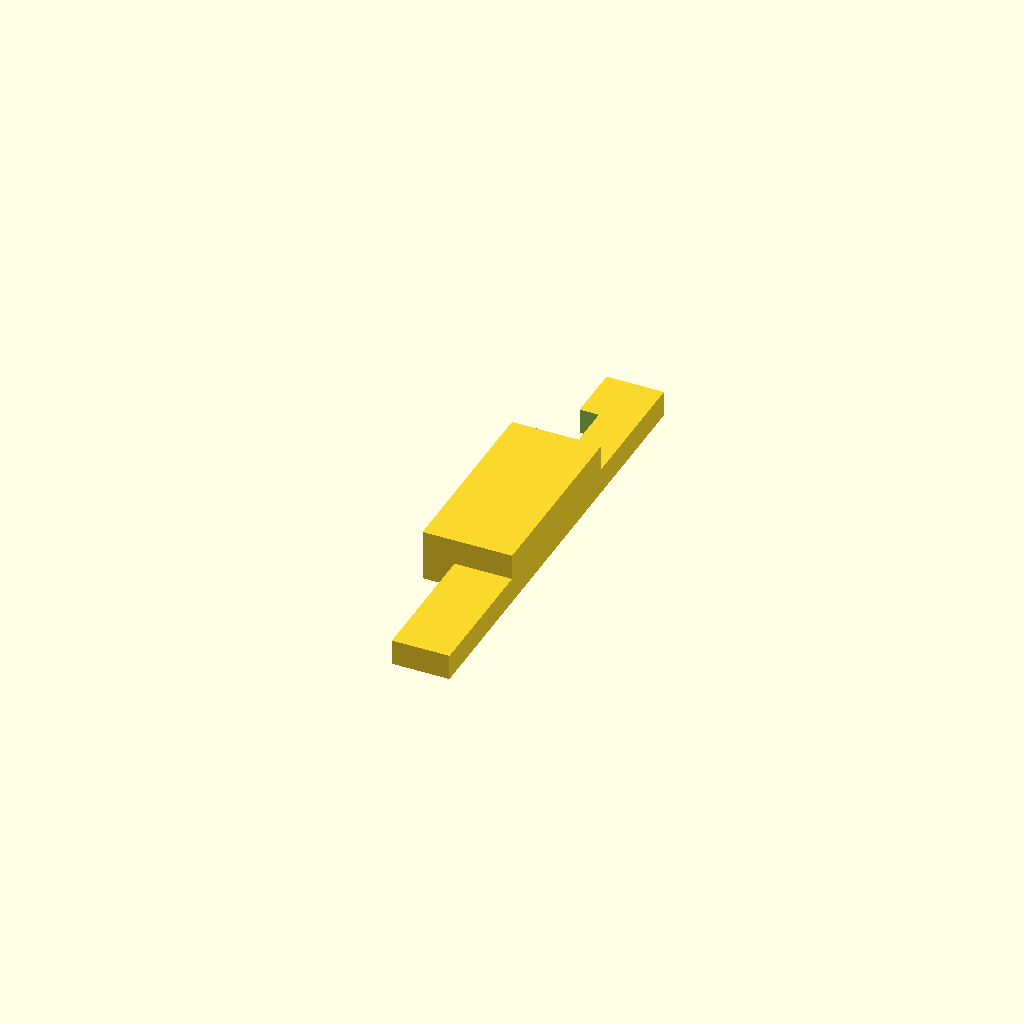
Cell 1: rendered with the file's own defaults.
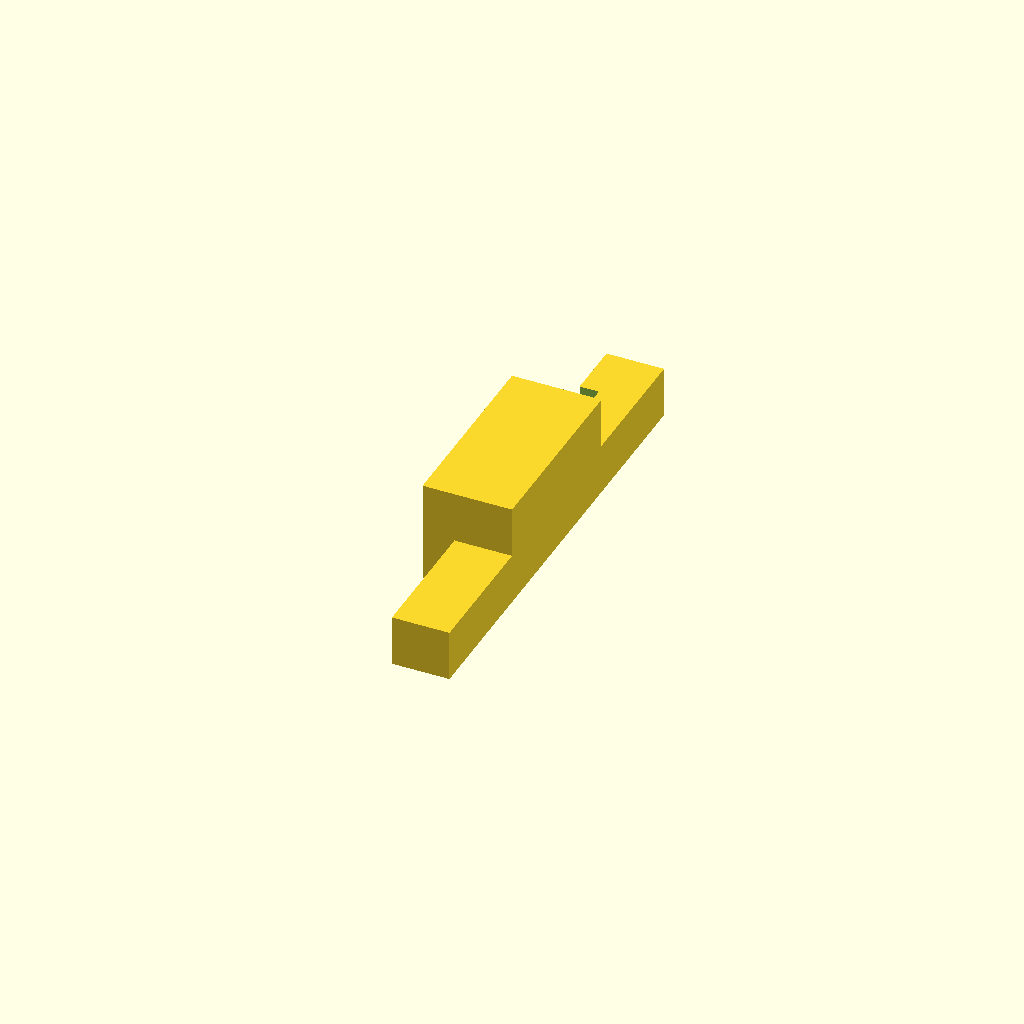
Cell 2: ts = 4 (everything else at default).
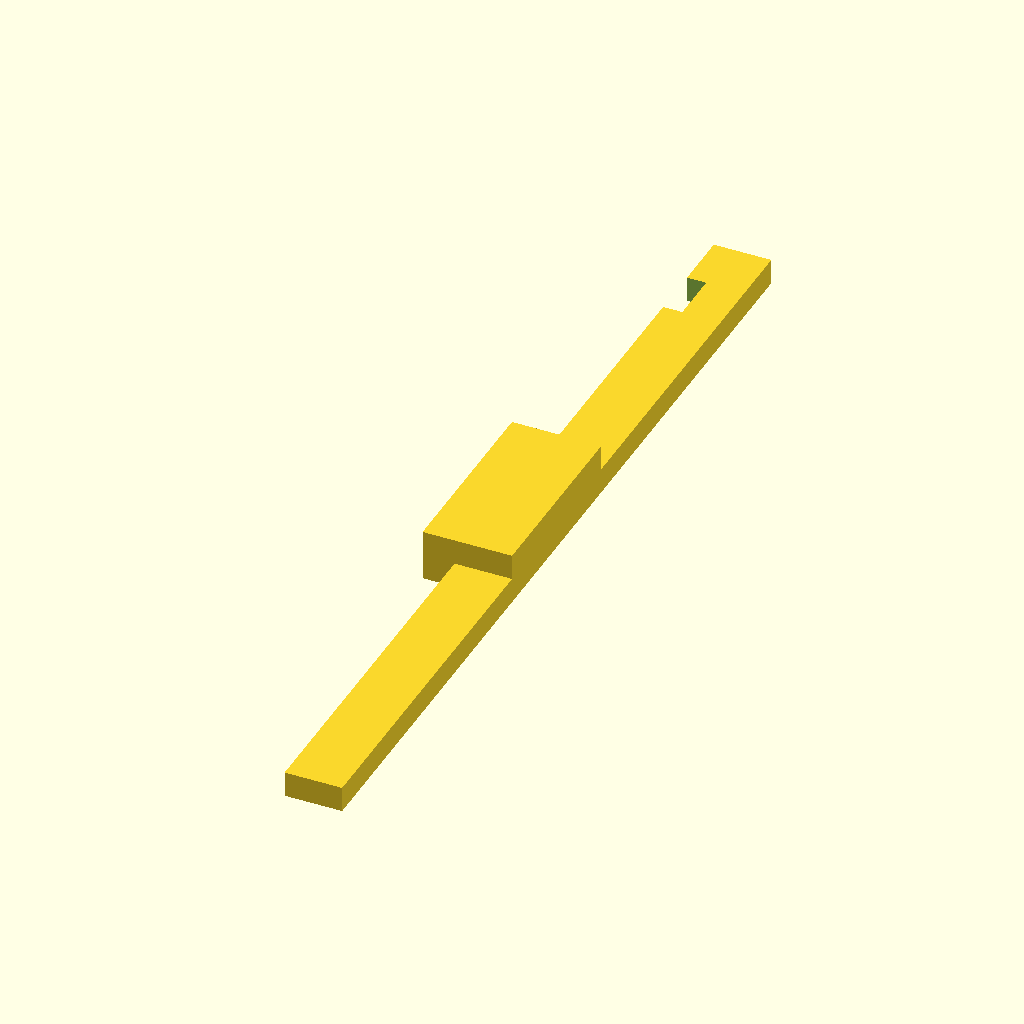
Cell 3 — a1 set to 72, the other parameters unchanged.
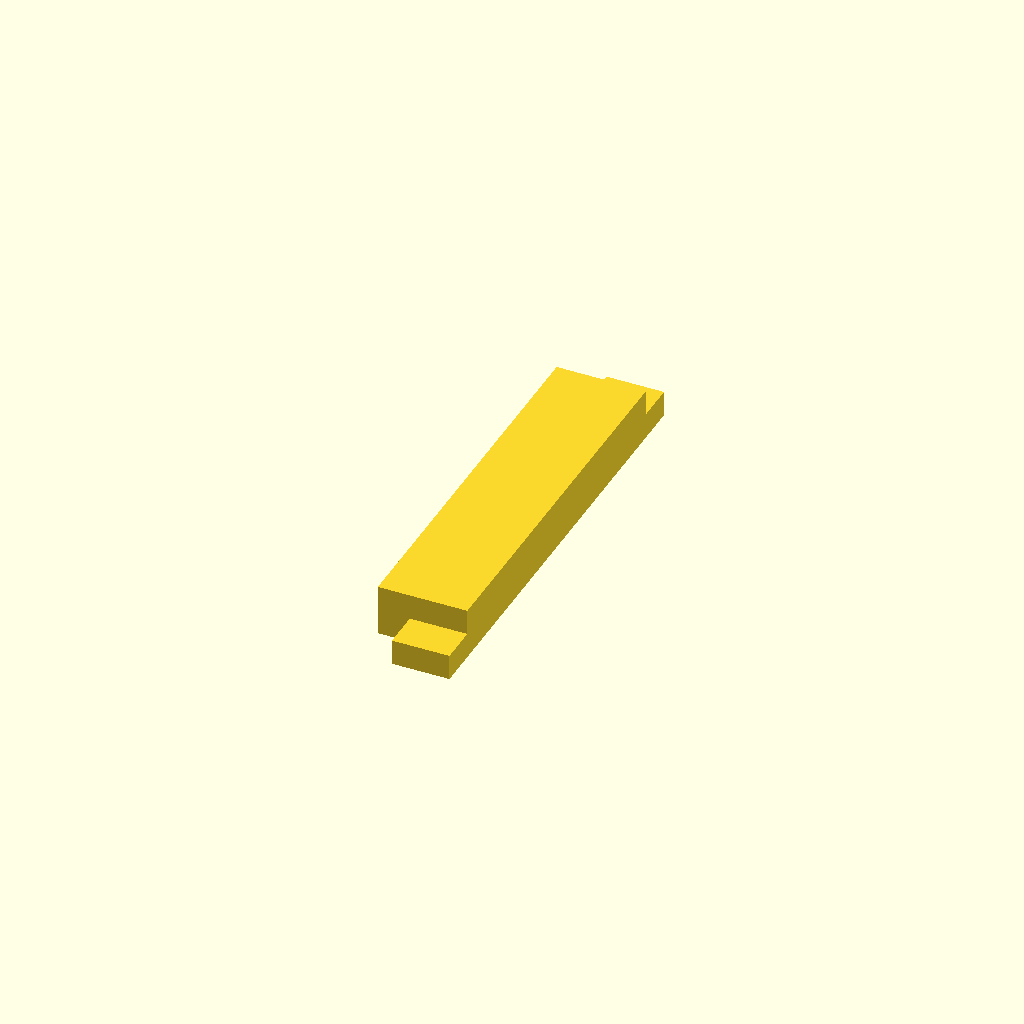
Cell 4: the same model with a2 = 60.
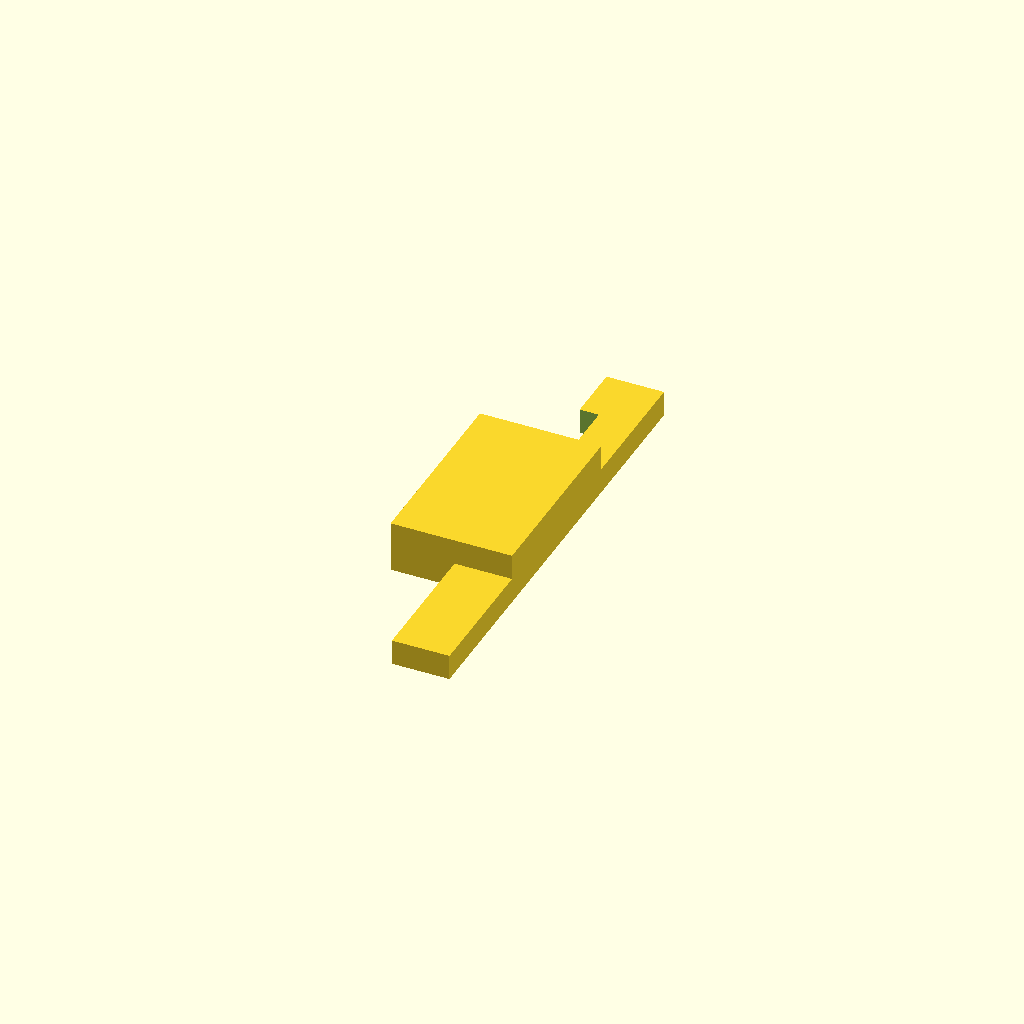
Cell 5: fp = 5 (everything else at default).
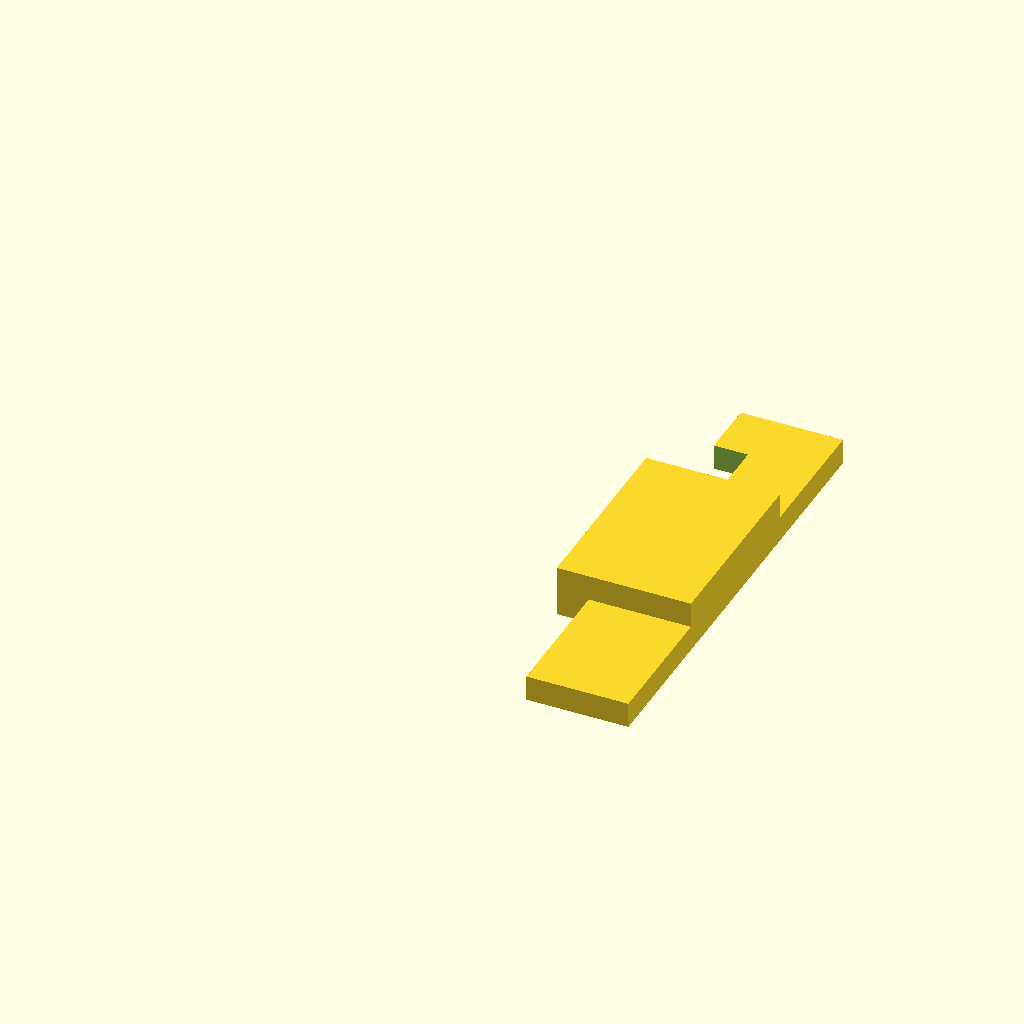
Cell 6: hz = 7 (everything else at default).
All cells are drawn from one camera (rotation 55°, 0°, 25°, orthographic, colour scheme Cornfield), so only the parameter changes between them.
OpenSCAD source file печать/а2.scad:
$fn=50;

ts=2;
a1=36;
a2=30;
fp=2.5;
hz=3.5;
dd=[8.5,4];


//all1();//для части без разъема
translate([hz*3,0,0])all2(hz+1);//для части с разъемом

module all(){

    translate([hz/2,0,ts/2])cube([hz,a1,ts],true);
    translate([-fp/2,0,ts/2])cube([fp,a2,ts],true);
    translate([(fp+hz)/2-fp,0,ts])cube([fp+hz,a2/2,2*ts],true);

}

module all1(){
    difference(){
        translate([hz/2,0,ts/2])cube([hz,a1,ts],true);
       // translate([0,a1/2-dd.x+dd.y/2,ts/2])cube([hz/3,dd.y,ts*2],true);
    }
    
    translate([-fp/2,0,ts/2])cube([fp,a2/2,ts],true);
    translate([(fp+hz)/2-fp,0,ts])cube([fp+hz,a2/2,2*ts],true);

}
module all2(hz){
    difference(){
        translate([hz/2,0,ts/2])cube([hz,a1,ts],true);
        translate([0,a1/2-dd.x+dd.y/2,ts/2])cube([hz/1.5,dd.y,ts*2],true);
    }
    
    translate([-fp/2,0,ts/2])cube([fp,a2/2,ts],true);
    translate([(fp+hz)/2-fp,0,ts])cube([fp+hz,a2/2,2*ts],true);

}
Customizer parameters (derived from the source; name, type, default, range or options):
ts: number, default 2
a1: number, default 36
a2: number, default 30
fp: number, default 2.5
hz: number, default 3.5
dd: vector, default [8.5, 4]
